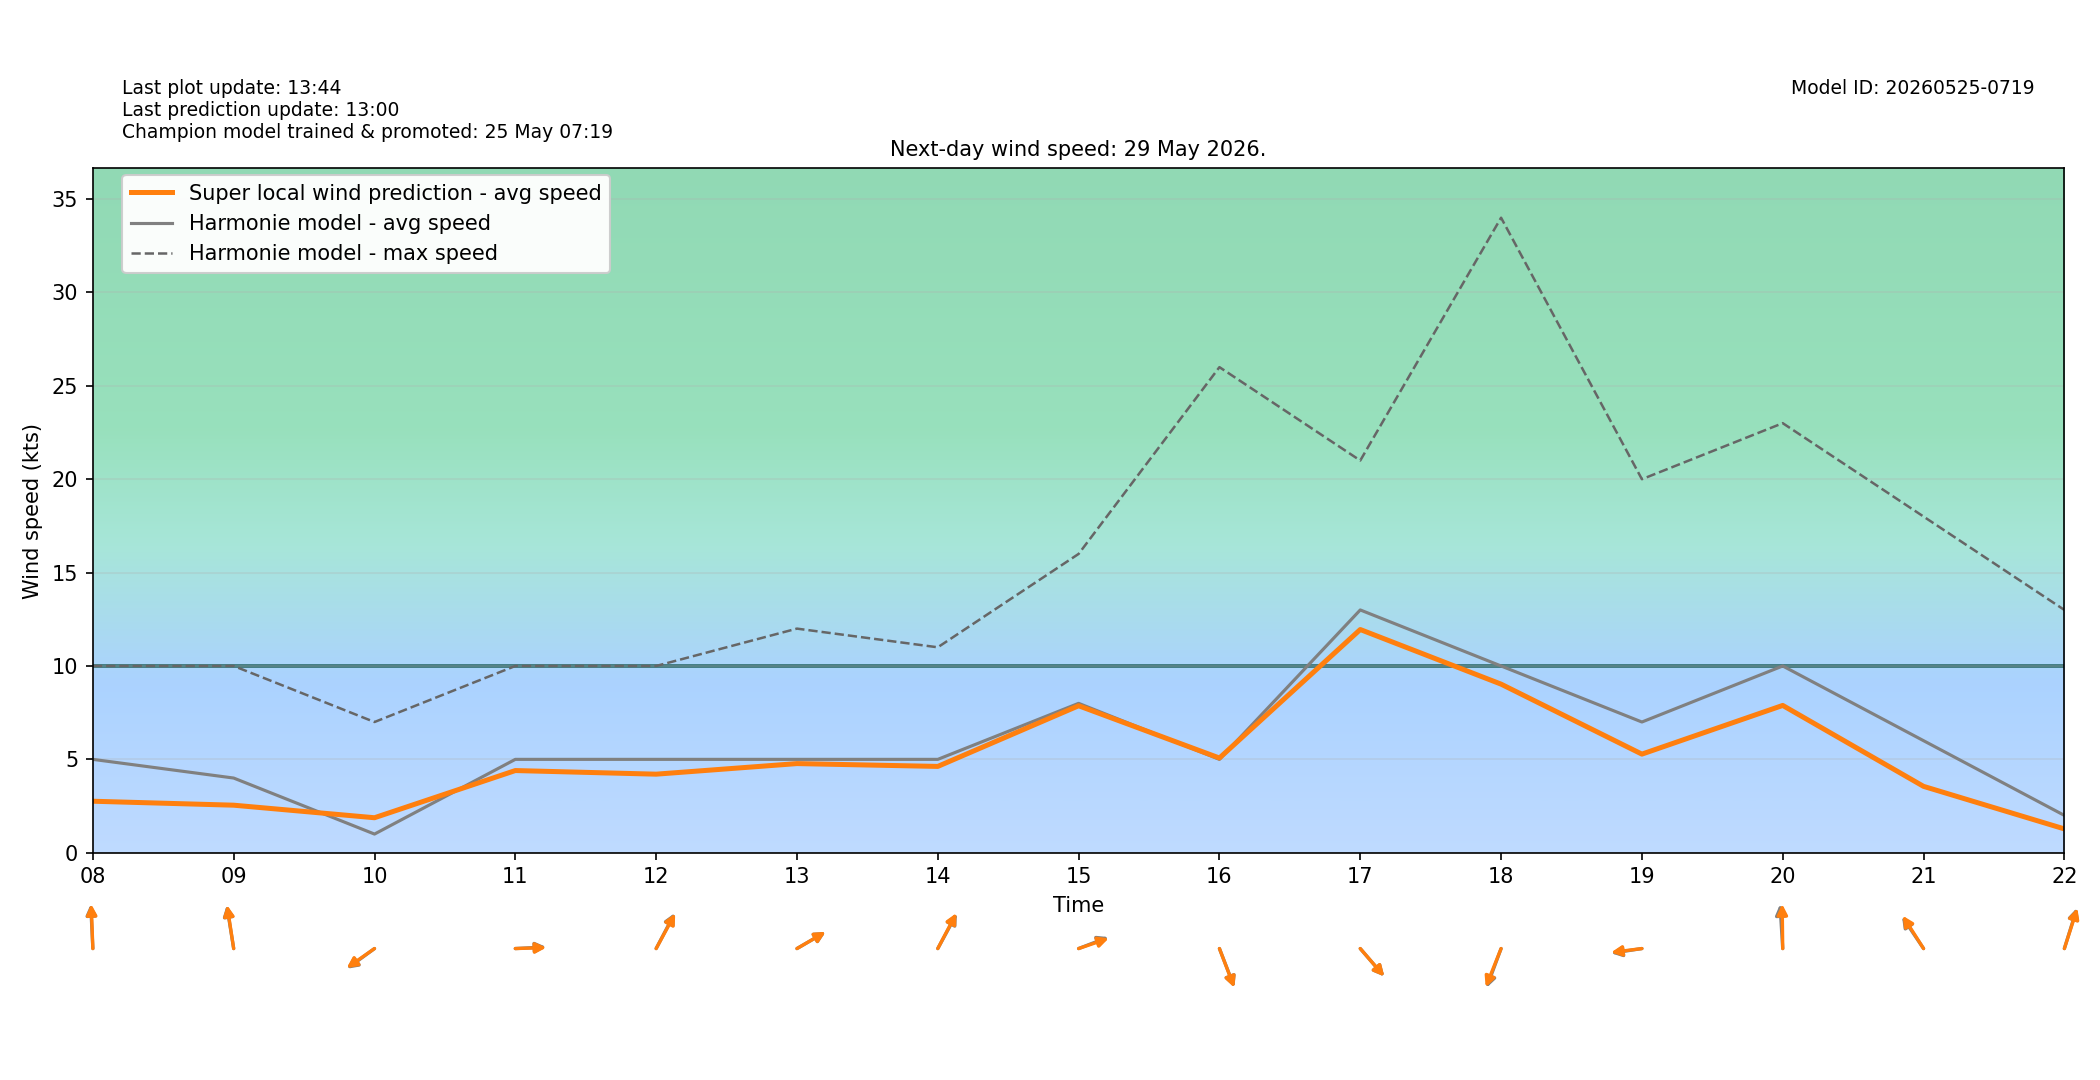

Source data for this figure (header and first rows):
target_time_utc, target_time_local, hour_utc, hour_local, forecast_wind_speed, forecast_wind_min, forecast_wind_max, lstm_pred_wind_speed, delta_speed_lstm_minus_forecast, forecast_wind_dir_deg, lstm_pred_wind_dir_deg, delta_dir_lstm_minus_forecast
2026-05-28T22:00:00Z, 2026-05-29T00:00:00+0200, 22, 00, 8.0, 8.0, 13.0, 3.093, -4.907, 139.0, 140.7, 1.745
2026-05-28T23:00:00Z, 2026-05-29T01:00:00+0200, 23, 01, 8.0, 8.0, 13.0, 3.001, -4.999, 147.0, 148.7, 1.732
2026-05-29T00:00:00Z, 2026-05-29T02:00:00+0200, 00, 02, 8.0, 8.0, 13.0, 2.936, -5.064, 149.0, 151.7, 2.69
2026-05-29T01:00:00Z, 2026-05-29T03:00:00+0200, 01, 03, 7.0, 7.0, 13.0, 2.602, -4.398, 141.0, 142.2, 1.184
2026-05-29T02:00:00Z, 2026-05-29T04:00:00+0200, 02, 04, 6.0, 6.0, 11.0, 2.303, -3.697, 149.0, 150.1, 1.085
2026-05-29T03:00:00Z, 2026-05-29T05:00:00+0200, 03, 05, 6.0, 6.0, 10.0, 2.266, -3.734, 138.0, 137.6, -0.4169
2026-05-29T04:00:00Z, 2026-05-29T06:00:00+0200, 04, 06, 6.0, 6.0, 11.0, 2.488, -3.512, 143.0, 144.4, 1.394
2026-05-29T05:00:00Z, 2026-05-29T07:00:00+0200, 05, 07, 6.0, 6.0, 11.0, 2.83, -3.17, 162.0, 164.8, 2.844
2026-05-29T06:00:00Z, 2026-05-29T08:00:00+0200, 06, 08, 5.0, 5.0, 10.0, 2.759, -2.241, 176.0, 177, 1.035
2026-05-29T07:00:00Z, 2026-05-29T09:00:00+0200, 07, 09, 4.0, 4.0, 10.0, 2.546, -1.454, 167.0, 167.6, 0.647
2026-05-29T08:00:00Z, 2026-05-29T10:00:00+0200, 08, 10, 1.0, 1.0, 7.0, 1.875, 0.8745, 63.0, 64.02, 1.02
2026-05-29T09:00:00Z, 2026-05-29T11:00:00+0200, 09, 11, 5.0, 5.0, 10.0, 4.401, -0.5989, 268.0, 268.7, 0.7455
2026-05-29T10:00:00Z, 2026-05-29T12:00:00+0200, 10, 12, 5.0, 5.0, 10.0, 4.207, -0.7928, 217.0, 218, 0.9754
2026-05-29T11:00:00Z, 2026-05-29T13:00:00+0200, 11, 13, 5.0, 5.0, 12.0, 4.774, -0.2261, 248.0, 247.9, -0.06696
2026-05-29T12:00:00Z, 2026-05-29T14:00:00+0200, 12, 14, 5.0, 5.0, 11.0, 4.622, -0.3775, 218.0, 217, -0.9844
2026-05-29T13:00:00Z, 2026-05-29T15:00:00+0200, 13, 15, 8.0, 8.0, 16.0, 7.871, -0.1293, 255.0, 256.6, 1.649
2026-05-29T14:00:00Z, 2026-05-29T16:00:00+0200, 14, 16, 5.0, 5.0, 26.0, 5.072, 0.07171, 331.0, 331.3, 0.3432
2026-05-29T15:00:00Z, 2026-05-29T17:00:00+0200, 15, 17, 13.0, 13.0, 21.0, 11.95, -1.048, 309.0, 308.9, -0.09106
2026-05-29T16:00:00Z, 2026-05-29T18:00:00+0200, 16, 18, 10.0, 10.0, 34.0, 9.027, -0.9725, 28.0, 29.77, 1.766
2026-05-29T17:00:00Z, 2026-05-29T19:00:00+0200, 17, 19, 7.0, 7.0, 20.0, 5.281, -1.719, 84.0, 84.97, 0.9685
2026-05-29T18:00:00Z, 2026-05-29T20:00:00+0200, 18, 20, 10.0, 10.0, 23.0, 7.888, -2.112, 175.0, 179, 4
2026-05-29T19:00:00Z, 2026-05-29T21:00:00+0200, 19, 21, 6.0, 6.0, 18.0, 3.555, -2.445, 136.0, 137.6, 1.601
2026-05-29T20:00:00Z, 2026-05-29T22:00:00+0200, 20, 22, 2.0, 2.0, 13.0, 1.276, -0.7239, 204.0, 204.8, 0.7919
2026-05-29T21:00:00Z, 2026-05-29T23:00:00+0200, 21, 23, 3.0, 3.0, 6.0, 0.857, -2.143, 305.0, 307.7, 2.692
